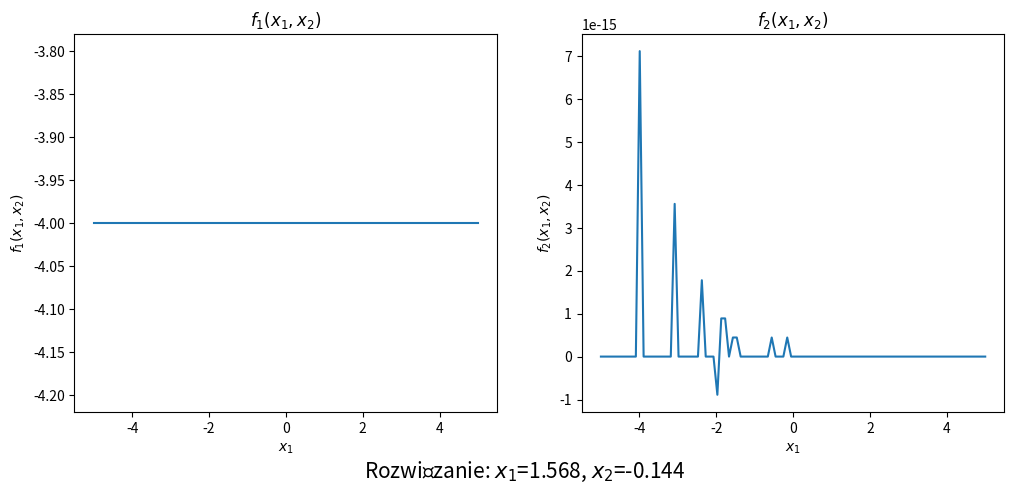

Here is the Python script that generated this plot:
"""
Zadanie 4. Rozwiązać układ równań metoda Newtona i Newtona-Rapsona dla
przypadku;
Dany jest układ równań:
{
𝑥1 = 3𝑥2 + 𝐼1
𝑥2 = 𝑥13 − 𝐼2
}
gdzie x=[x1,x2]^T
Punkt startowy: x0=[1,1]^T
Dla kryterium stopu eps=0.001 (abserror).
"""
import numpy as np
import matplotlib.pyplot as plt
from scipy import optimize

def F(X):
    x1, x2 = X
    return [x1 - 3*x2 - 2, x2 - x1**3 + 4]

def jacobian(X):
    x1, x2 = X
    return [[1, -3], [-3*x1**2, 1]]

X0 = [1, 1]

for i in range(100):
    delta = np.linalg.solve(jacobian(X0), F(X0))
    X0 -= delta
    if np.linalg.norm(delta) < 0.001:
        break

solution = X0

def f1(x1, x2):
    return x1 - 3*x2 - 2

def f2(x1, x2):
    return x2 - x1**3 + 4

#
x = np.linspace(-5, 5, 100)

plt.figure(figsize=(12, 6))

plt.subplot(121)
plt.plot(x, f1(x, (x + 2) / 3))
plt.xlabel('$x_{1}$')
plt.ylabel('$f_{1}(x_{1}, x_{2})$')
plt.title('$f_{1}(x_{1}, x_{2})$')

plt.subplot(122)
plt.plot(x, f2(x, x**3 - 4))
plt.xlabel('$x_{1}$')
plt.ylabel('$f_{2}(x_{1}, x_{2})$')
plt.title('$f_{2}(x_{1}, x_{2})$')

solution_text = f"Rozwiązanie: $x_{{1}}$={solution[0]:.3f}, $x_{{2}}$={solution[1]:.3f}"
plt.figtext(0.5, 0.15, solution_text, ha="center", fontsize=15, va="center")

plt.subplots_adjust(bottom=0.25)

plt.show()
print("Rozwiązanie:")
print("x1 =", solution[0])
print("x2 =", solution[1])